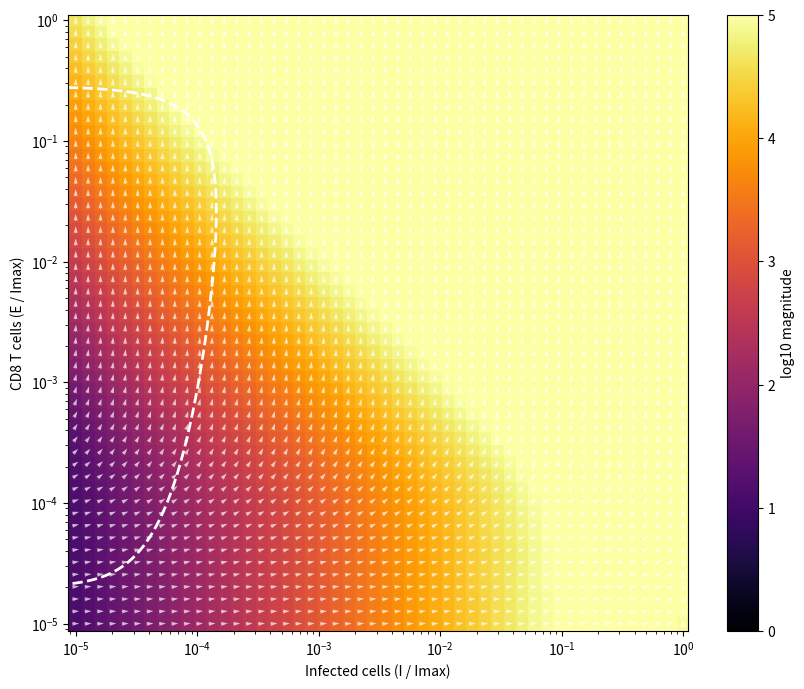

Source code (Python):
import numpy as np
from scipy.integrate import odeint
from scipy.interpolate import interp1d
import matplotlib.pyplot as plt

k1 = 1.3  # /day (3-4) - Infection spread rate
I_max = 10**6  # cells (10**6) - Maximum number of infected cells
k2 = 5 * 10**(-5) # /cells/day (10**(-6)-10**(-4)) - Killing rate of infected cells by CD8 T cells
k3 = 1.0 # /day (1)- Antigen driven CD8 T cell proliferation rate (activation rate)
k4 = 3.0 # /day (2-4) - Antigen driven CD8 T cell suppression rate (exhaustion rate)
kp = 10 # cells (10**(-1)-10**(3)) - Antigen driven proliferation threshold (activation)
ke = 2 * 10**5 # cells (5-2.7*10**4) - Antigen driven suppression threshold (exhaustion)

k7 = 0.5 # /day - Antigen driven CD4 T cell proliferation rate (activation rate)
phiC = 5 # Cells - Efficacy threshold of CD4 T cell (half-maximal)
phih = 10 # Cells - Threshold for CD4 help in boosting CD8 proliferation

alpha = 10**(-8) # /cells**2/day - Rate of growth of cytokine pathology
dc = 1 # Rate of loss of cytokine pathology 

def dynamical_motif(y, t):
    I, E, C = y
    dIdt = k1 * I * (1 - I / I_max) - k2 * I * E
    dEdt = k3 * I * E / (kp + I) * (I / (phih + C)) - k4 * I * E / (ke + I)
    dCdt = k7 * I / (phiC +I) - dc * C
    return [dIdt, dEdt, dCdt]

I_vals = np.logspace(-5, 0, 50) * I_max  
E_vals = np.logspace(-5, 0, 50) * I_max 
I_mesh, E_mesh = np.meshgrid(I_vals, E_vals)

U = np.zeros(I_mesh.shape)
V = np.zeros(E_mesh.shape)
M = np.zeros(I_mesh.shape)

C_fixed = 10**2 
for i in range(I_mesh.shape[0]):
    for j in range(I_mesh.shape[1]):
        dI, dE, _ = dynamical_motif([I_mesh[i, j], E_mesh[i, j], C_fixed], 0)
        U[i, j] = dI
        V[i, j] = dE
        M[i, j] = np.hypot(dI, dE)

M[M == 0] = 1
U /= M
V /= M
t = np.linspace(0, 100, 1000)
t_on = np.linspace(0, 15, 1000)

init_above = [1, 1 * 10**(2), C_fixed]    # Above the basin line (leads to clearance)
init_above_2 = [I_max, 1 * 10**(5), C_fixed]    # Above the basin line (leads to clearance)

init_below = [1, 7 * 10**0, C_fixed]    # Below the basin line (leads to persistence)
init_below_2 = [I_max, 6 * 10**4, C_fixed]    # Below the basin line (leads to persistence)

init_on = [1, 2.029075322800359 * 10**1, C_fixed]     # On the basin boundary (near the saddle)
init_on_2 = [I_max, 8.178902 * 10**4, C_fixed]     # On the basin boundary (near the saddle)

traj_above = odeint(dynamical_motif, init_above, t)
traj_above_2 = odeint(dynamical_motif, init_above_2, t)

traj_below = odeint(dynamical_motif, init_below, t)
traj_below_2 = odeint(dynamical_motif, init_below_2, t)

traj_on = odeint(dynamical_motif, init_on, t_on)
traj_on_2 = odeint(dynamical_motif, init_on_2, t_on)

plt.figure(figsize=(10, 8))
plt.pcolormesh(I_mesh / I_max, E_mesh / I_max, np.log10(M), shading='auto', cmap='inferno', vmin=0, vmax=5)
plt.colorbar(label='log10 magnitude')
plt.quiver(I_mesh / I_max, E_mesh / I_max, U, V, color='white', pivot='mid', alpha=0.7)

#plt.plot(traj_above[:, 0] / I_max, traj_above[:, 1] / I_max, 'blue', lw=2, label='Above basin (Clearance)')
#plt.plot(traj_above_2[:, 0] / I_max, traj_above_2[:, 1] / I_max, 'blue', lw=2, label='Above basin (Clearance)')

#plt.plot(traj_below[:, 0] / I_max, traj_below[:, 1] / I_max, 'red', lw=2, label='Below basin (Persistence)')
#plt.plot(traj_below_2[:, 0] / I_max, traj_below_2[:, 1] / I_max, 'red', lw=2, label='Below basin (Persistence)')

plt.plot(traj_on[:, 0] / I_max, traj_on[:, 1] / I_max, 'white', lw=2, linestyle='--', label='On basin (Saddle)')
#plt.plot(traj_on_2[:, 0] / I_max, traj_on_2[:, 1] / I_max, 'white', lw=2, linestyle='--', label='On basin (Saddle)')

plt.xscale('log')
plt.yscale('log')
plt.xlabel('Infected cells (I / Imax)')
plt.ylabel('CD8 T cells (E / Imax)')
plt.show()
